Run: headless pygame with SDL's dummy video driver; simulated clock (each Clock.tick advances the game by its frame time, no real sleeping); random seed 0; keys injected as events and as key.get_pressed() state; no mouse input.
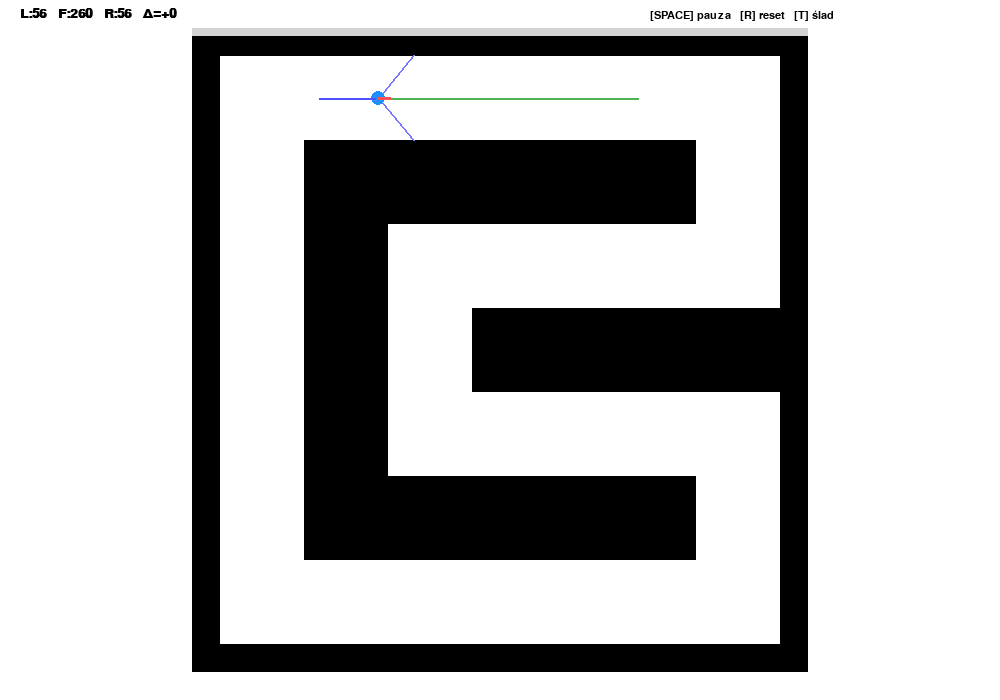
Frame 1 of 4 · flips 1–60 · no input
Frame 2 of 4 · flips 61–180 · tapped SPACE, RETURN · held RIGHT (→), D · screen unchanged from frame 1, image omitted
Frame 3 of 4 · flips 181–300 · held DOWN (↓), S · screen unchanged from frame 2, image omitted
Frame 4 of 4 · flips 301–420 · held LEFT (←), A, UP (↑), W · screen unchanged from frame 3, image omitted

The pygame program that drew these frames:

"""
   Projekt: Autonomiczne autko

AUTORZY:
Oleksii Sumrii (s22775),
Oskar Szyszko (s28838),

INSTRUKCJA PRZYGOTOWANIA ŚRODOWISKA:
Zainstaluj Python 3.8 lub nowszy z https://python.org/,
Zainstaluj Visual Studio Code (VS Code) z https://code.visualstudio.com/,
Zainstaluj PyGame w terminale wpisz: pip install pygame (ale po instalowanym Pythonie)
Zainstaluj rozszerzenie „Python” w VS Code:
Otwórz VS Code
Kliknij ikonę rozszerzeń po lewej stronie albo Ctrl+Shift+X
Wyszukaj Python i zainstaluj rozszerzenie od Microsoft,
,
,
,
Otworz folder w którym znajduje się plik fuzzy_maze.py,
Uruchom gre:
Otwórz plik fuzzy_maze.py
Kliknij przycisk Run Python File albo Ctrl+F5
"""

import math
import pygame

WIN_W, WIN_H = 1000, 700
FPS = 60
RAY_DEGS = [-50, 0, 50]
RAY_LEN = 260
MAX_STEER_DEG = 30
BASE_SPEED = 2.5
SPEED_SCALE_ON_TURN = 0.6
TURN_LIMIT_DEG = 100
DIST_NEAR = (0, 25, 45)
DIST_MID  = (30, 60, 90)
DIST_FAR  = (70, 120, 150)
DIFF_LEFT  = (-200, -100, -20)
DIFF_ZERO  = (-40, 0, 40)
DIFF_RIGHT = (20, 100, 200)
STEER_SETS = {
    "HardL":   (-30, -30, -15),
    "SoftL":   (-20, -10, 0),
    "Straight":(-3, 0, 3),
    "SoftR":   (0, 10, 20),
    "HardR":   (15, 30, 30)
}
SPEED_SETS = {
    "Slow": (0.0, 0.0, 0.35),
    "Med":  (0.2, 0.55, 0.80),
    "Fast": (0.6, 1.0, 1.0)
}

def clamp(v, a, b): return max(a, min(b, v))
def tri_mu(x, a, b, c):
    if x <= a or x >= c: return 0.0
    if x == b: return 1.0
    return (x - a) / (b - a) if x < b else (c - x) / (c - b)
def tri_clip(x, a, b, c, alpha): return min(tri_mu(x, a, b, c), alpha)
def centroid_aggregate(domain, contribs):
    num = 0.0; den = 0.0
    for x in domain:
        mu = 0.0
        for fn in contribs: mu = max(mu, fn(x))
        num += x * mu; den += mu
    return (num / den) if den > 1e-9 else 0.0
def dist_memberships(d):
    return {"Near": tri_mu(d, *DIST_NEAR), "Mid": tri_mu(d, *DIST_MID), "Far": tri_mu(d, *DIST_FAR)}
def diff_memberships(delta):
    return {"Left": tri_mu(delta, *DIFF_LEFT), "Zero": tri_mu(delta, *DIFF_ZERO), "Right": tri_mu(delta, *DIFF_RIGHT)}

MAZE = [
"######################",
"#                    #",
"#   S                #",
"#                    #",
"#   ##############   #",
"#   ##############   #",
"#   ##############   #",
"#   ###              #",
"#   ###              #",
"#   ###              #",
"#   ###   ############",
"#   ###   ############",
"#   ###   ############",
"#   ###              #",
"#   ###              #",
"#   ###              #",
"#   ##############   #",
"#   ##############   #",
"#   ##############   #",
"#                    #",
"#                    #",
"#                   E#",
"######################",
]

CELL = 28
MAZE_ROWS = len(MAZE)
MAZE_COLS = len(MAZE[0])
MAZE_W = MAZE_COLS * CELL
MAZE_H = MAZE_ROWS * CELL
OFFSET_X = (WIN_W - MAZE_W) // 2
OFFSET_Y = (WIN_H - MAZE_H) // 2

def grid_to_px(c, r):
    x = OFFSET_X + c * CELL + CELL // 2
    y = OFFSET_Y + r * CELL + CELL // 2
    return x, y
def draw_labyrinth(surface):
    surface.fill((255, 255, 255))
    black = (0, 0, 0)
    for r, row in enumerate(MAZE):
        for c, ch in enumerate(row):
            if ch == '#':
                x = OFFSET_X + c * CELL
                y = OFFSET_Y + r * CELL
                pygame.draw.rect(surface, black, (x, y, CELL, CELL))
def find_start():
    for r, row in enumerate(MAZE):
        for c, ch in enumerate(row):
            if ch == 'S': return grid_to_px(c, r)
    return WIN_W//2, WIN_H//2

def ray_distance(dist_surf, start, ang_deg, max_len=RAY_LEN):
    x0, y0 = start
    a = math.radians(ang_deg)
    dx, dy = math.cos(a), math.sin(a)
    for d in range(0, max_len, 2):
        x = int(x0 + dx * d); y = int(y0 + dy * d)
        if x < 0 or y < 0 or x >= dist_surf.get_width() or y >= dist_surf.get_height(): return d
        if dist_surf.get_at((x, y))[0] < 20: return d
    return max_len
def collide_point(dist_surf, pos):
    x, y = int(pos[0]), int(pos[1])
    if x < 0 or y < 0 or x >= dist_surf.get_width() or y >= dist_surf.get_height(): return True
    return dist_surf.get_at((x, y))[0] < 20

def fuzzy_controller(L, F, R):
    delta = L - R
    Fm = dist_memberships(F)
    Dm = diff_memberships(delta)
    steer_contribs, speed_contribs = [], []
    def add_steer(label, alpha):
        a,b,c = STEER_SETS[label]
        steer_contribs.append(lambda x, A=a,B=b,C=c,al=alpha: tri_clip(x,A,B,C,al))
    def add_speed(label, alpha):
        a,b,c = SPEED_SETS[label]
        speed_contribs.append(lambda x, A=a,B=b,C=c,al=alpha: tri_clip(x,A,B,C,al))
    add_steer("SoftL", Dm["Right"])
    add_steer("SoftR", Dm["Left"])
    add_steer("Straight", Dm["Zero"])
    add_steer("HardL", min(Fm["Near"], Dm["Right"]))
    add_steer("HardR", min(Fm["Near"], Dm["Left"]))
    add_speed("Slow", Fm["Near"])
    add_speed("Med",  Fm["Mid"])
    add_speed("Fast", Fm["Far"])
    steer_domain = [x for x in range(-MAX_STEER_DEG, MAX_STEER_DEG+1)]
    speed_domain = [i/100 for i in range(0, 101)]
    steer_deg = centroid_aggregate(steer_domain, steer_contribs)
    speed_u   = centroid_aggregate(speed_domain, speed_contribs)
    return steer_deg, speed_u

class Car:
    def __init__(self, x, y, heading_deg=0.0):
        self.x, self.y = x, y
        self.heading = heading_deg
        self.trace = []
        self.trace_on = True
        self.turn_accum = 0.0
        self.turn_dir = 0
    def sense(self, map_surf):
        dists = []
        for deg in RAY_DEGS:
            ang = self.heading + deg
            dists.append(ray_distance(map_surf, (self.x, self.y), ang, RAY_LEN))
        return dists
    def step(self, map_surf):
        L, F, R = self.sense(map_surf)
        steer_deg, speed_u = fuzzy_controller(L, F, R)
        speed = BASE_SPEED * (0.4 + 0.6*speed_u)
        speed *= (1.0 - (abs(steer_deg)/MAX_STEER_DEG)*(1.0 - SPEED_SCALE_ON_TURN))
        speed = clamp(speed, 0.2, 5.0)
        desired_delta = steer_deg * 0.15
        sgn = 1 if desired_delta > 0 else (-1 if desired_delta < 0 else 0)
        if abs(steer_deg) < 2 or sgn == 0:
            self.turn_accum = 0.0; self.turn_dir = 0; applied_delta = desired_delta
        else:
            if self.turn_dir == 0 or sgn != self.turn_dir:
                self.turn_dir = sgn; self.turn_accum = 0.0
            remaining = TURN_LIMIT_DEG - abs(self.turn_accum)
            applied_delta = 0.0 if remaining <= 0 else clamp(abs(desired_delta), 0, remaining) * sgn
            self.turn_accum += applied_delta
        self.heading += applied_delta
        a = math.radians(self.heading)
        self.x += math.cos(a) * speed
        self.y += math.sin(a) * speed
        if collide_point(map_surf, (self.x, self.y)):
            self.x -= math.cos(a) * (speed*2)
            self.y -= math.sin(a) * (speed*2)
            self.heading += 30
            self.turn_accum = 0.0
            self.turn_dir = 0
        if self.trace_on:
            if not self.trace or (abs(self.trace[-1][0]-self.x)+abs(self.trace[-1][1]-self.y))>3:
                self.trace.append((self.x, self.y))
        return (L, F, R), steer_deg, speed
    def draw(self, screen, map_surf):
        cx, cy = int(self.x), int(self.y)
        for i, deg in enumerate(RAY_DEGS):
            a = self.heading + deg
            d = ray_distance(map_surf, (self.x, self.y), a, RAY_LEN)
            x2 = int(cx + math.cos(math.radians(a))*d)
            y2 = int(cy + math.sin(math.radians(a))*d)
            color = (120,120,255) if i != 1 else (80,180,80)
            pygame.draw.line(screen, color, (cx,cy), (x2,y2), 2)
        pygame.draw.circle(screen, (30,144,255), (cx, cy), 7)
        nx = int(cx + math.cos(math.radians(self.heading))*12)
        ny = int(cy + math.sin(math.radians(self.heading))*12)
        pygame.draw.line(screen, (255,80,80), (cx,cy), (nx,ny), 3)
        if self.trace_on and len(self.trace) > 1:
            pygame.draw.lines(screen, (80,80,255), False, [(int(x),int(y)) for x,y in self.trace], 2)

def main():
    pygame.init()
    screen = pygame.display.set_mode((WIN_W, WIN_H))
    pygame.display.set_caption("Fuzzy Auto — Labirynt")
    clock = pygame.time.Clock()
    map_surf = pygame.Surface((WIN_W, WIN_H))
    draw_labyrinth(map_surf)
    start = find_start()
    car = Car(*start, heading_deg=0)
    font = pygame.font.SysFont("consolas", 20, bold=True)
    small = pygame.font.SysFont("consolas", 16)
    paused = False
    while True:
        clock.tick(FPS)
        for e in pygame.event.get():
            if e.type == pygame.QUIT: return
            elif e.type == pygame.KEYDOWN:
                if e.key == pygame.K_SPACE: paused = not paused
                elif e.key == pygame.K_r: car = Car(*start, heading_deg=0)
                elif e.key == pygame.K_t: car.trace_on = not car.trace_on; car.trace.clear()
        if not paused:
            dists, steer_deg, speed = car.step(map_surf)
        else:
            dists, steer_deg, speed = car.sense(map_surf), 0.0, 0.0
        screen.blit(map_surf, (0,0))
        car.draw(screen, map_surf)
        hud = pygame.Surface((WIN_W, 36), pygame.SRCALPHA)
        hud.fill((255,255,255,210))
        screen.blit(hud, (0,0))
        L, F, R = dists
        txt = font.render(f"L:{int(L)}   F:{int(F)}   R:{int(R)}   Δ={int(L-R):+}", True, (0,0,0))
        screen.blit(txt, (20,7))
        help_txt = small.render("[SPACE] pauza   [R] reset   [T] ślad", True, (0,0,0))
        screen.blit(help_txt, (WIN_W-350, 10))
        pygame.display.flip()

if __name__ == "__main__":
    main()
